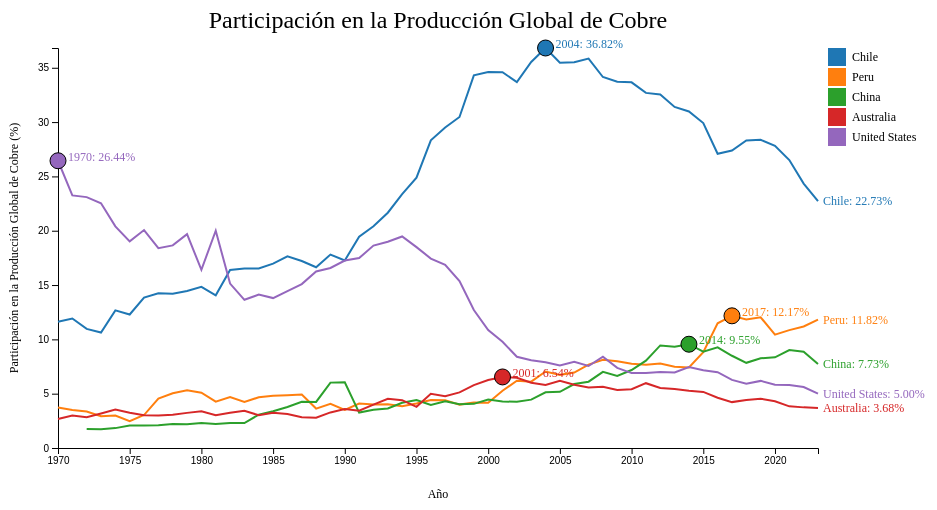
D3 v7 page, settled after 360 driven frames (6 s of simulated time); the page loaded 1 data file(s).


  // Dimensiones y márgenes del gráfico
  const margin = {top: 40, right: 150, bottom: 60, left: 50},
          width = 960 - margin.left - margin.right,
          height = 500 - margin.top - margin.bottom;

  // Añadir el objeto SVG al cuerpo de la página
  const svg = d3.select("svg")
          .attr("width", width + margin.left + margin.right)
          .attr("height", height + margin.top + margin.bottom)
          .append("g")
          .attr("transform", "translate(" + margin.left + "," + margin.top + ")");

  // Añadir el título dentro del gráfico SVG
  svg.append("text")
          .attr("x", width / 2)
          .attr("y", -margin.top / 2)
          .attr("text-anchor", "middle")
          .style("font-size", "24px")
          .text("Participación en la Producción Global de Cobre");

  // Cargar los datos
  d3.csv("minerals(1).csv").then(function(data) {

    // Limpiar y procesar los datos
    data.forEach(d => {
      d.Year = +d.Year;
      d.share = +d["share of global production|Copper|Mine|tonnes"];
    });

    // Lista de grupos (países) y filtrar los datos para algunos países
    const countries = ["Chile", "Peru", "China", "Australia", "United States"];
    const filteredData = data.filter(d => countries.includes(d.Entity));

    // Crear escala para el eje X (años)
    const x = d3.scaleLinear()
            .domain(d3.extent(filteredData, d => d.Year))
            .range([0, width]);
    svg.append("g")
            .attr("transform", "translate(0," + height + ")")
            .call(d3.axisBottom(x).tickFormat(d3.format("d")));

    // Crear escala para el eje Y (participación en la producción)
    const y = d3.scaleLinear()
            .domain([0, d3.max(filteredData, d => d.share)])
            .range([height, 0]);
    svg.append("g")
            .call(d3.axisLeft(y));

    // Crear una escala de colores
    const color = d3.scaleOrdinal()
            .domain(countries)
            .range(d3.schemeCategory10);

    // Generador de líneas
    const line = d3.line()
            .x(d => x(d.Year))
            .y(d => y(d.share));

    // Dibujar las líneas para cada país con transición
    const countryGroup = svg.selectAll(".country")
            .data(countries)
            .enter()
            .append("g")
            .attr("class", "country");

    countryGroup.append("path")
            .attr("class", "line")
            .attr("fill", "none")
            .attr("stroke", d => color(d))
            .attr("stroke-width", 2)
            .attr("d", function(d) {
              return line(filteredData.filter(row => row.Entity === d));
            })
            .attr("stroke-dasharray", function() {
              const length = this.getTotalLength();
              return length + " " + length;
            })
            .attr("stroke-dashoffset", function() {
              return this.getTotalLength();
            })
            .transition()
            .duration(2000)
            .attr("stroke-dashoffset", 0);

    // Agregar etiquetas dinámicas al final de cada línea
    countryGroup.append("text")
            .datum(function(d) {
              return filteredData.filter(row => row.Entity === d).slice(-1)[0];
            })
            .attr("transform", d => `translate(${x(d.Year)},${y(d.share)})`)
            .attr("x", 5)
            .attr("dy", ".35em")
            .style("fill", d => color(d.Entity))
            .style("font-size", "12px")
            .text(d => d.Entity + ": " + d3.format(".2f")(d.share) + "%");

    // Encontrar el año peak de cada país
    countries.forEach(function(country) {
      const countryData = filteredData.filter(d => d.Entity === country);
      const maxDataPoint = d3.max(countryData, d => d.share);
      const peakData = countryData.find(d => d.share === maxDataPoint);

      // Agregar un círculo grande en el año peak
      const circle = svg.append("circle")
              .attr("cx", x(peakData.Year))
              .attr("cy", y(peakData.share))
              .attr("r", 0) // Empieza con radio 0
              .style("fill", color(country))
              .style("stroke", "black")
              .style("stroke-width", 1);

      // Transición del círculo (aumenta el radio)
      circle.transition()
              .delay(2000) // Espera hasta que las líneas terminen
              .duration(1000)
              .attr("r", 8); // Tamaño grande para destacar

      // Agregar una etiqueta con el valor en el punto peak
      svg.append("text")
              .attr("x", x(peakData.Year) + 10)
              .attr("y", y(peakData.share))
              .style("fill", color(country))
              .style("font-size", "12px")
              .style("opacity", 0) // Empieza invisible
              .transition()
              .delay(2000) // Aparece después de las líneas
              .duration(1000)
              .style("opacity", 1)
              .text(`${peakData.Year}: ${d3.format(".2f")(peakData.share)}%`);
    });

    // Añadir leyenda para cada país
    const legend = svg.selectAll(".legend")
            .data(countries)
            .enter().append("g")
            .attr("class", "legend")
            .attr("transform", (d, i) => `translate(${width + 10},${i * 20})`);

    legend.append("rect")
            .attr("x", 0)
            .attr("width", 18)
            .attr("height", 18)
            .style("fill", color);

    legend.append("text")
            .attr("x", 24)
            .attr("y", 9)
            .attr("dy", "0.35em")
            .text(d => d);

    // Etiqueta del eje X
    svg.append("text")
            .attr("class", "axis-label")
            .attr("x", width / 2)
            .attr("y", height + margin.bottom - 10)
            .style("text-anchor", "middle")
            .text("Año");

    // Etiqueta del eje Y
    svg.append("text")
            .attr("class", "axis-label")
            .attr("transform", "rotate(-90)")
            .attr("y", -margin.left + 10)
            .attr("x", -height / 2)
            .style("text-anchor", "middle")
            .text("Participación en la Producción Global de Cobre (%)");

  });


### data: minerals(1).csv
Entity, Code, Year, share of global production|Copper|Mine|t…
Albania, ALB, 1970, 0.1017
Albania, ALB, 1971, 0.1094
Albania, ALB, 1972, 0.1024
Albania, ALB, 1973, 0.1012
Albania, ALB, 1974, 0.09859
Albania, ALB, 1975, 0.1335
Albania, ALB, 1976, 0.1377
Albania, ALB, 1977, 0.1348
Albania, ALB, 1978, 0.158
Albania, ALB, 1979, 0.132
Albania, ALB, 1980, 0.1597
Albania, ALB, 1981, 0.1495
Albania, ALB, 1982, 0.1847
Albania, ALB, 1983, 0.1971
Albania, ALB, 1984, 0.1805
Albania, ALB, 1985, 0.1289
Albania, ALB, 1986, 0.1911
Albania, ALB, 1987, 0.1969
Albania, ALB, 1988, 0.198
Albania, ALB, 1989, 0.177
Albania, ALB, 1990, 0.1332
Albania, ALB, 1991, 0.08574
Albania, ALB, 1992, 0.02006
Albania, ALB, 1993, 0.03583
Albania, ALB, 1994, 0.02632
Albania, ALB, 1995, 0.0365
Albania, ALB, 1996, 0.02391
Albania, ALB, 1997, 0.002817
Albania, ALB, 1998, 0.01901
Albania, ALB, 1999, 0.006789
Albania, ALB, 2001, 0
Albania, ALB, 2002, 0
Albania, ALB, 2003, 0
Albania, ALB, 2004, 0.004367
Albania, ALB, 2005, 0.01131
Albania, ALB, 2006, 0.00755
Albania, ALB, 2007, 0.01538
Albania, ALB, 2008, 0.02329
Albania, ALB, 2009, 0.01625
Albania, ALB, 2010, 0.0166
Albania, ALB, 2011, 0.0272
Albania, ALB, 2012, 0.03408
Albania, ALB, 2013, 0.02765
Albania, ALB, 2014, 0.01883
Albania, ALB, 2015, 0.01091
Albania, ALB, 2016, 0.001063
Albania, ALB, 2017, 0
Albania, ALB, 2018, 0.01263
Albania, ALB, 2019, 0.01741
Albania, ALB, 2020, 0.0149
Albania, ALB, 2021, 0.02422
Albania, ALB, 2022, 0.02694
Algeria, DZA, 1970, 0.009729
Algeria, DZA, 1971, 0.008653
Algeria, DZA, 1972, 0.006544
Algeria, DZA, 1973, 0.005101
Algeria, DZA, 1974, 0.00493
Algeria, DZA, 1975, 0.005608
Algeria, DZA, 1976, 0.00551
Algeria, DZA, 1977, 0.005391
... 2,950 more rows